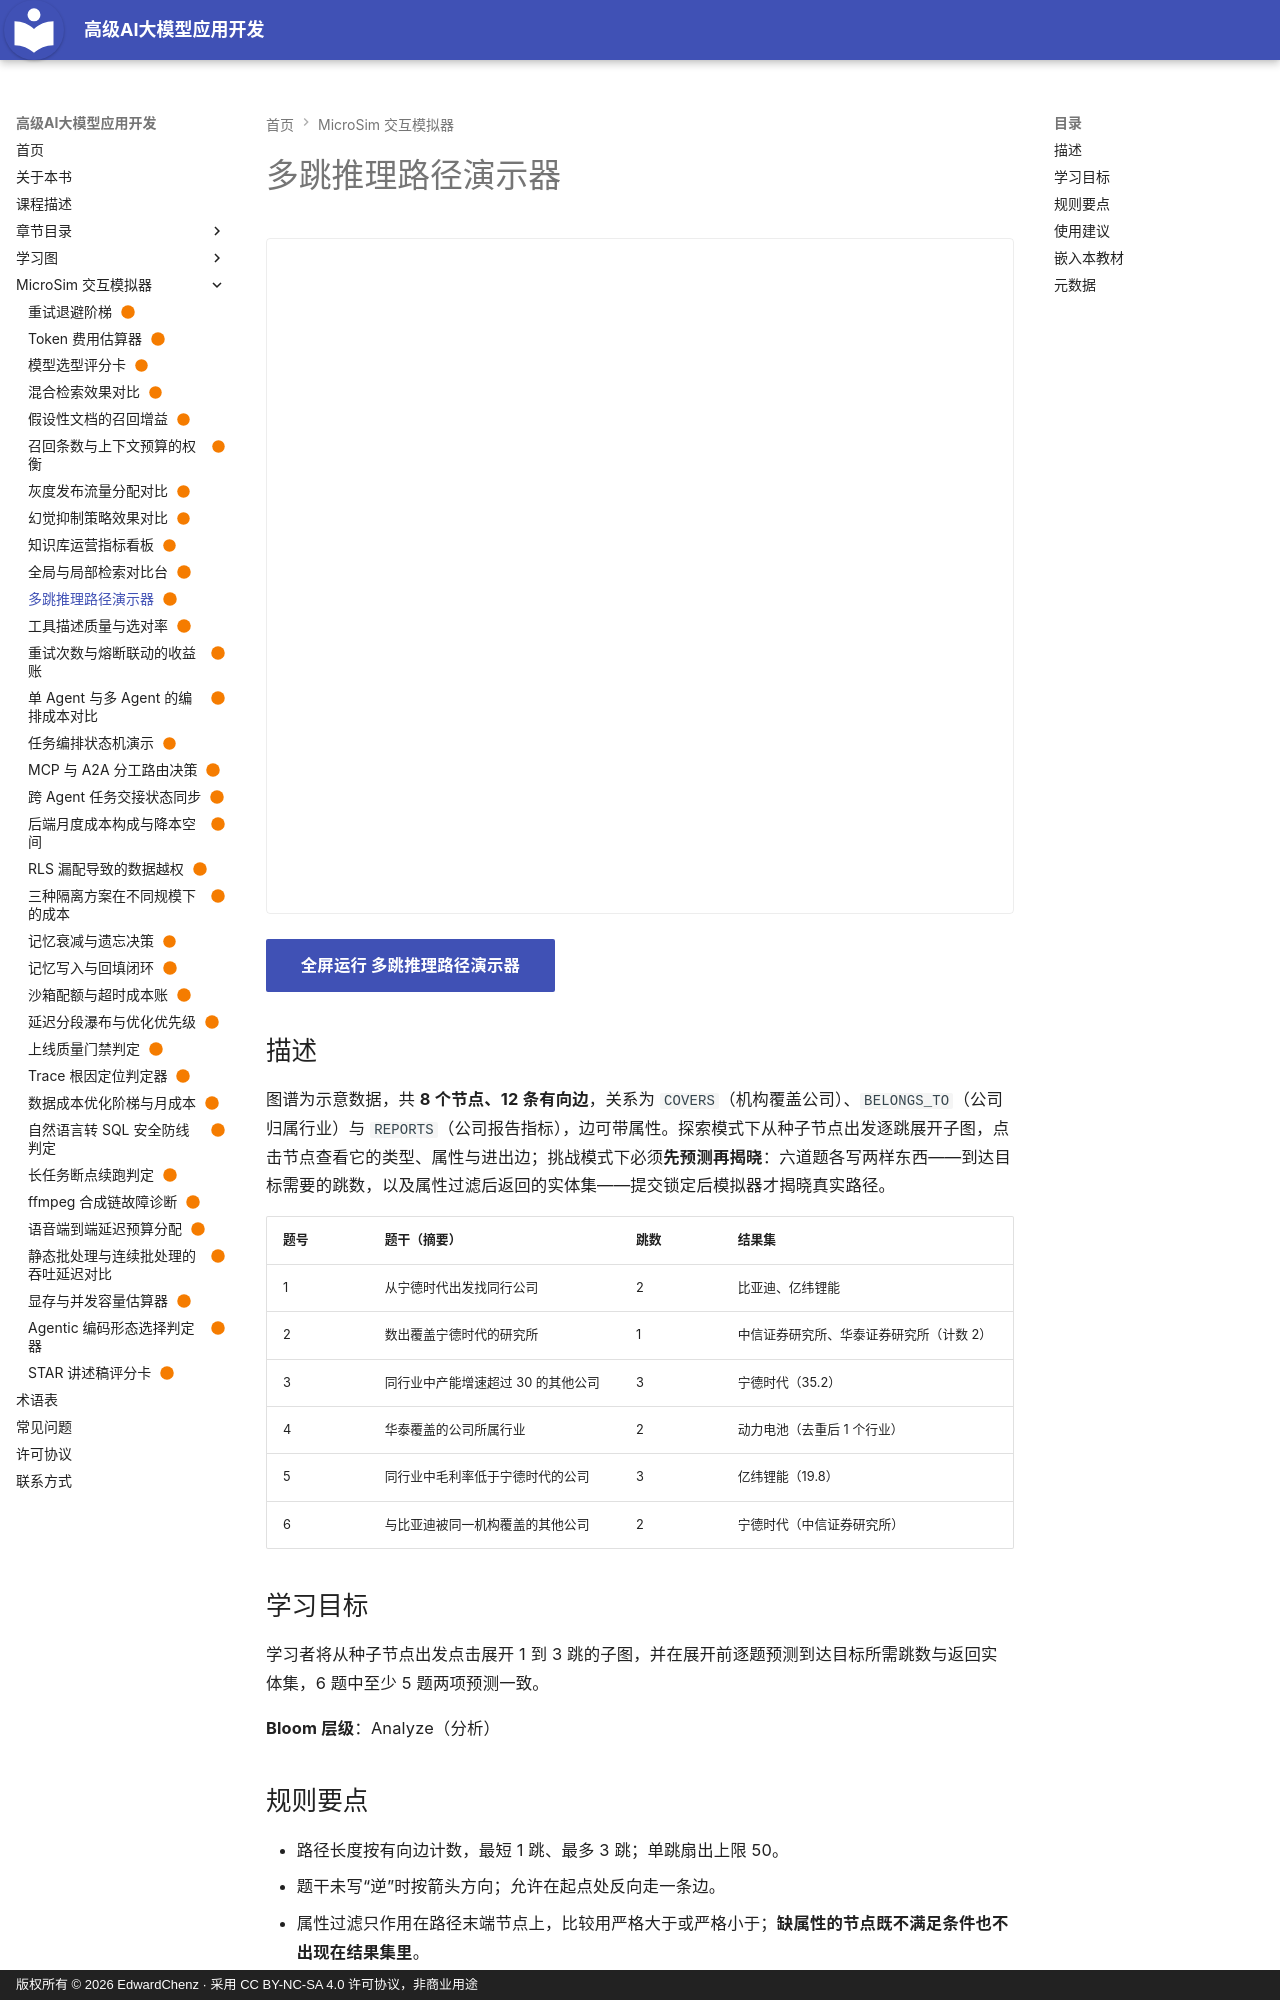

repository: EdwardChenz/ai-course · page: sims/multihop-path-explorer/index.html · generator: mkdocs · copyright: 版权所有 © 2026 EdwardChenz · 采用 CC BY-NC-SA 4.0 许可协议，非商业用途

---
title: 多跳推理路径演示器
description: 交互式图谱：点击展开 1 到 3 跳子图，先预测到达目标所需跳数与返回实体集，再用六道多跳题检验路径结构分析能力。
status: built
---

# 多跳推理路径演示器

<iframe src="main.html" height="676px" width="100%" scrolling="no"></iframe>

[全屏运行 多跳推理路径演示器](./main.html){ .md-button .md-button--primary }

## 描述

图谱为示意数据，共 **8 个节点、12 条有向边**，关系为 `COVERS`（机构覆盖公司）、`BELONGS_TO`（公司归属行业）与 `REPORTS`（公司报告指标），边可带属性。探索模式下从种子节点出发逐跳展开子图，点击节点查看它的类型、属性与进出边；挑战模式下必须**先预测再揭晓**：六道题各写两样东西——到达目标需要的跳数，以及属性过滤后返回的实体集——提交锁定后模拟器才揭晓真实路径。

| 题号 | 题干（摘要） | 跳数 | 结果集 |
|---|---|---|---|
| 1 | 从宁德时代出发找同行公司 | 2 | 比亚迪、亿纬锂能 |
| 2 | 数出覆盖宁德时代的研究所 | 1 | 中信证券研究所、华泰证券研究所（计数 2） |
| 3 | 同行业中产能增速超过 30 的其他公司 | 3 | 宁德时代（35.2） |
| 4 | 华泰覆盖的公司所属行业 | 2 | 动力电池（去重后 1 个行业） |
| 5 | 同行业中毛利率低于宁德时代的公司 | 3 | 亿纬锂能（19.8） |
| 6 | 与比亚迪被同一机构覆盖的其他公司 | 2 | 宁德时代（中信证券研究所） |

## 学习目标

学习者将从种子节点出发点击展开 1 到 3 跳的子图，并在展开前逐题预测到达目标所需跳数与返回实体集，6 题中至少 5 题两项预测一致。

**Bloom 层级**：Analyze（分析）

## 规则要点

- 路径长度按有向边计数，最短 1 跳、最多 3 跳；单跳扇出上限 50。
- 题干未写“逆”时按箭头方向；允许在起点处反向走一条边。
- 属性过滤只作用在路径末端节点上，比较用严格大于或严格小于；**缺属性的节点既不满足条件也不出现在结果集里**。
- 每题两次预测机会；跳数与结果集两项全对才算该题正确；答对 ≥ 5 题算掌握。
